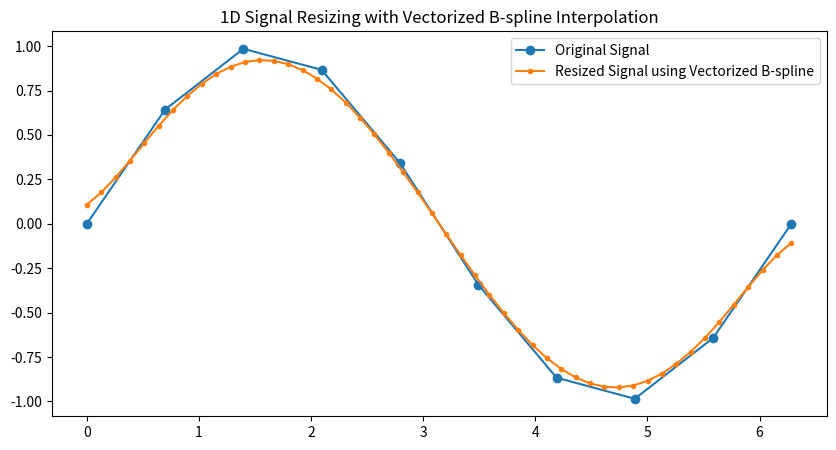

The matplotlib source for this figure:
import numpy as np
import matplotlib.pyplot as plt

def cubic_b_spline_vectorized(x):
    """
    Vectorized calculation of cubic B-spline basis function values for a given x array.
    x can contain any real values, and the function will apply the cubic B-spline formula accordingly.
    """
    # B-spline basis function is defined piecewise
    abs_x = np.abs(x)
    cond1 = (abs_x >= 0) & (abs_x < 1)
    cond2 = (abs_x >= 1) & (abs_x < 2)
    
    # Calculate B-spline values under each condition
    result = np.zeros_like(x)
    result[cond1] = 2/3 - 0.5 * abs_x[cond1]**2 * (2 - abs_x[cond1])
    result[cond2] = 1/6 * (2 - abs_x[cond2])**3
    return result

def resize_signal_1d_vectorized(signal, new_length):
    """
    Resize a 1D signal to a new length using direct cubic B-spline interpolation in a vectorized form.
    """
    original_length = len(signal)
    
    # Compute the scaled indices of the new signal
    x_new = np.linspace(0, original_length - 1, new_length)
    
    # Compute the distances of each new index from all original indices
    x_dist = np.abs(np.subtract.outer(x_new, np.arange(original_length)))
    
    # Apply the cubic B-spline vectorized over all distances
    weights = cubic_b_spline_vectorized(x_dist)
    
    # Compute the weighted sum to get interpolated values
    resized_signal = np.dot(weights, signal)
    
    return resized_signal

# Example usage
original_signal = np.sin(np.linspace(0, 2 * np.pi, 10))  # Original signal
new_length = 50  # Desired length of the resized signal

resized_signal = resize_signal_1d_vectorized(original_signal, new_length)

# Plotting
plt.figure(figsize=(10, 5))
plt.plot(np.linspace(0, 2 * np.pi, 10), original_signal, 'o-', label='Original Signal')
plt.plot(np.linspace(0, 2 * np.pi, new_length), resized_signal, '.-', label='Resized Signal using Vectorized B-spline')
plt.legend()
plt.title("1D Signal Resizing with Vectorized B-spline Interpolation")
plt.show()